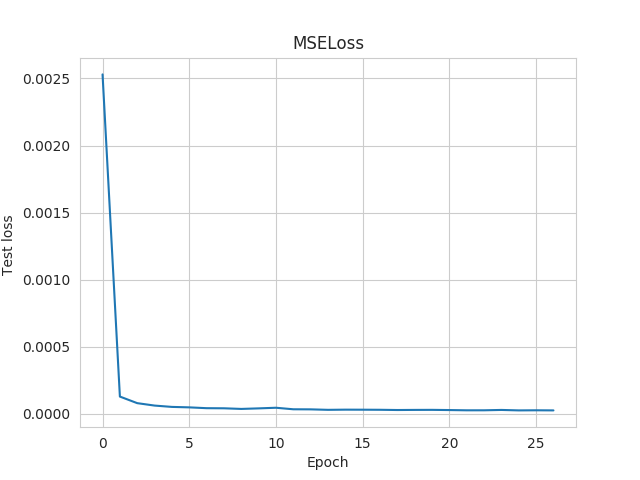

Values plotted in this chart, from the file beside it:
Wall time, Step, Value
1564430784, 0, 0.00253
1564430792, 1, 0.0001296
1564430800, 2, 8.054792851908132e-05
1564430807, 3, 6.248831050470471e-05
1564430815, 4, 5.256480653770268e-05
1564430823, 5, 4.9167614633915946e-05
1564430831, 6, 4.3090502003906295e-05
1564430839, 7, 4.2233510612277314e-05
1564430847, 8, 3.754915451281704e-05
1564430855, 9, 4.161820106673986e-05
1564430863, 10, 4.628954047802836e-05
1564430872, 11, 3.4898450394393876e-05
1564430880, 12, 3.4310891351196915e-05
1564430888, 13, 3.07419104501605e-05
1564430897, 14, 3.207489135093056e-05
1564430905, 15, 3.1751336791785434e-05
1564430913, 16, 3.112716876785271e-05
1564430922, 17, 2.9386832466116175e-05
1564430930, 18, 3.021301017724909e-05
1564430939, 19, 3.0585531931137666e-05
1564430947, 20, 2.9121432817191817e-05
1564430955, 21, 2.7228325052419677e-05
1564430964, 22, 2.731892527663149e-05
1564430972, 23, 2.9976745281601325e-05
1564430981, 24, 2.655618663993664e-05
1564430989, 25, 2.7393327400204726e-05
1564430998, 26, 2.657712684595026e-05
